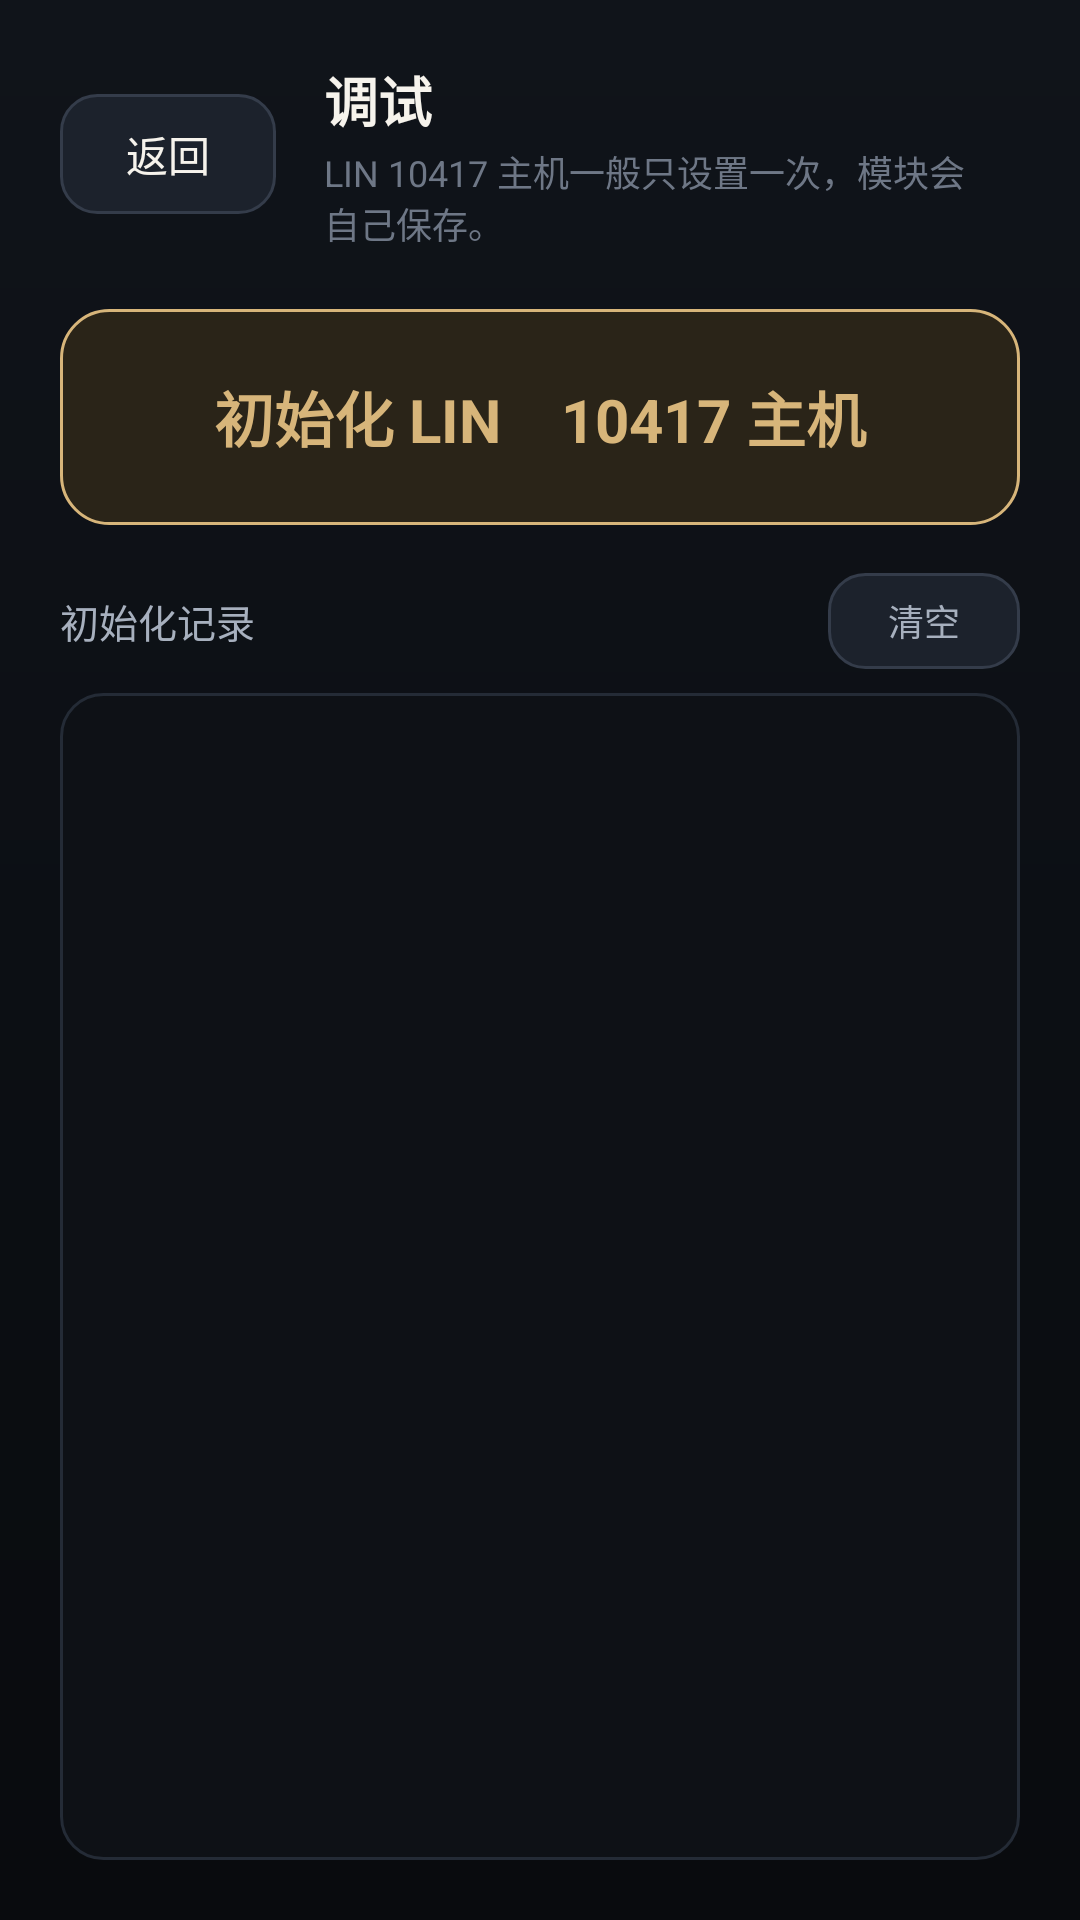

Here is an Android app screen rendered from its layout file. Give the layout XML and the strings, colors and styles it references.
<!-- AndroidManifest.xml: application theme Theme.Qc_1 -->
<!-- res/layout/activity_debug.xml -->
<?xml version="1.0" encoding="utf-8"?>
<LinearLayout xmlns:android="http://schemas.android.com/apk/res/android"
    android:layout_width="match_parent"
    android:layout_height="match_parent"
    android:background="@drawable/tech_bg_gradient"
    android:orientation="vertical"
    android:padding="20dp">

    <LinearLayout
        android:layout_width="match_parent"
        android:layout_height="wrap_content"
        android:gravity="center_vertical"
        android:orientation="horizontal">

        <TextView
            android:id="@+id/btnBack"
            android:layout_width="72dp"
            android:layout_height="40dp"
            android:background="@drawable/bg_chip"
            android:clickable="true"
            android:focusable="true"
            android:foreground="?android:attr/selectableItemBackground"
            android:gravity="center"
            android:text="返回"
            android:textColor="@color/text_bright"
            android:textSize="14sp" />

        <LinearLayout
            android:layout_width="0dp"
            android:layout_height="wrap_content"
            android:layout_weight="1"
            android:orientation="vertical"
            android:paddingStart="16dp"
            android:paddingEnd="16dp">

            <TextView
                android:layout_width="wrap_content"
                android:layout_height="wrap_content"
                android:text="调试"
                android:textColor="@color/text_bright"
                android:textSize="18sp"
                android:textStyle="bold" />

            <TextView
                android:layout_width="wrap_content"
                android:layout_height="wrap_content"
                android:layout_marginTop="2dp"
                android:text="LIN 10417 主机一般只设置一次，模块会自己保存。"
                android:textColor="@color/text_muted"
                android:textSize="12sp" />
        </LinearLayout>
    </LinearLayout>

    <TextView
        android:id="@+id/btnInitLin"
        android:layout_width="match_parent"
        android:layout_height="72dp"
        android:layout_marginTop="20dp"
        android:background="@drawable/bg_key_gold"
        android:clickable="true"
        android:focusable="true"
        android:foreground="?android:attr/selectableItemBackground"
        android:gravity="center"
        android:text="初始化 LIN    10417 主机"
        android:textColor="@color/gold"
        android:textSize="20sp"
        android:textStyle="bold" />

    <LinearLayout
        android:layout_width="match_parent"
        android:layout_height="wrap_content"
        android:layout_marginTop="16dp"
        android:gravity="center_vertical"
        android:orientation="horizontal">

        <TextView
            android:layout_width="0dp"
            android:layout_height="wrap_content"
            android:layout_weight="1"
            android:text="初始化记录"
            android:textColor="@color/text_dim"
            android:textSize="13sp" />

        <TextView
            android:id="@+id/btnClearLog"
            android:layout_width="64dp"
            android:layout_height="32dp"
            android:background="@drawable/bg_chip"
            android:clickable="true"
            android:focusable="true"
            android:gravity="center"
            android:text="清空"
            android:textColor="@color/text_dim"
            android:textSize="12sp" />
    </LinearLayout>

    <ScrollView
        android:id="@+id/scrollViewLog"
        android:layout_width="match_parent"
        android:layout_height="0dp"
        android:layout_marginTop="8dp"
        android:layout_weight="1"
        android:background="@drawable/bg_log"
        android:padding="14dp">

        <TextView
            android:id="@+id/tvLog"
            android:layout_width="match_parent"
            android:layout_height="wrap_content"
            android:fontFamily="monospace"
            android:lineSpacingExtra="3dp"
            android:textColor="@color/text_dim"
            android:textSize="13sp" />
    </ScrollView>
</LinearLayout>
<!-- resources referenced by this layout -->
<resources>
  <color name="gold">#D7B57A</color>
  <color name="text_bright">#F6F3EC</color>
  <color name="text_dim">#A7B0BE</color>
  <color name="text_muted">#6E7786</color>
  <!-- drawable bg_chip (drawable) -->
  <?xml version="1.0" encoding="utf-8"?>
  <shape xmlns:android="http://schemas.android.com/apk/res/android" android:shape="rectangle">
      <solid android:color="#1C222C" />
      <corners android:radius="12dp" />
      <stroke android:width="1dp" android:color="#343C4A" />
  </shape>
  <!-- drawable bg_key_gold (drawable) -->
  <?xml version="1.0" encoding="utf-8"?>
  <selector xmlns:android="http://schemas.android.com/apk/res/android">
      <item android:state_pressed="true">
          <shape android:shape="rectangle">
              <solid android:color="#4A3A22" />
              <corners android:radius="16dp" />
              <stroke android:width="1.5dp" android:color="#E8D2A4" />
          </shape>
      </item>
      <item>
          <shape android:shape="rectangle">
              <solid android:color="#2A2418" />
              <corners android:radius="16dp" />
              <stroke android:width="1dp" android:color="#D7B57A" />
          </shape>
      </item>
  </selector>
  <!-- drawable bg_log (drawable) -->
  <?xml version="1.0" encoding="utf-8"?>
  <shape xmlns:android="http://schemas.android.com/apk/res/android" android:shape="rectangle">
      <solid android:color="#0E1116" />
      <corners android:radius="14dp" />
      <stroke android:width="1dp" android:color="#242B36" />
  </shape>
  <!-- drawable tech_bg_gradient (drawable) -->
  <?xml version="1.0" encoding="utf-8"?>
  <shape xmlns:android="http://schemas.android.com/apk/res/android">
      <gradient
          android:angle="270"
          android:startColor="#10141A"
          android:centerColor="#0C0F14"
          android:endColor="#090B0E"
          android:type="linear" />
  </shape>
  <style name="Theme.Qc_1" parent="Base.Theme.Qc_1" />
  <style name="Base.Theme.Qc_1" parent="Theme.Material3.Dark.NoActionBar">
          <item name="android:windowBackground">@color/ink</item>
          <item name="android:statusBarColor">@color/ink</item>
          <item name="android:navigationBarColor">@color/ink</item>
          <item name="android:windowLightStatusBar">false</item>
          <item name="colorPrimary">@color/gold</item>
          <item name="colorOnPrimary">#1A1408</item>
          <item name="colorSecondary">@color/cyan</item>
          <item name="android:textColorPrimary">@color/text_bright</item>
      </style>
  <color name="ink">#090B0E</color>
  <color name="cyan">#8ED4EA</color>
</resources>
